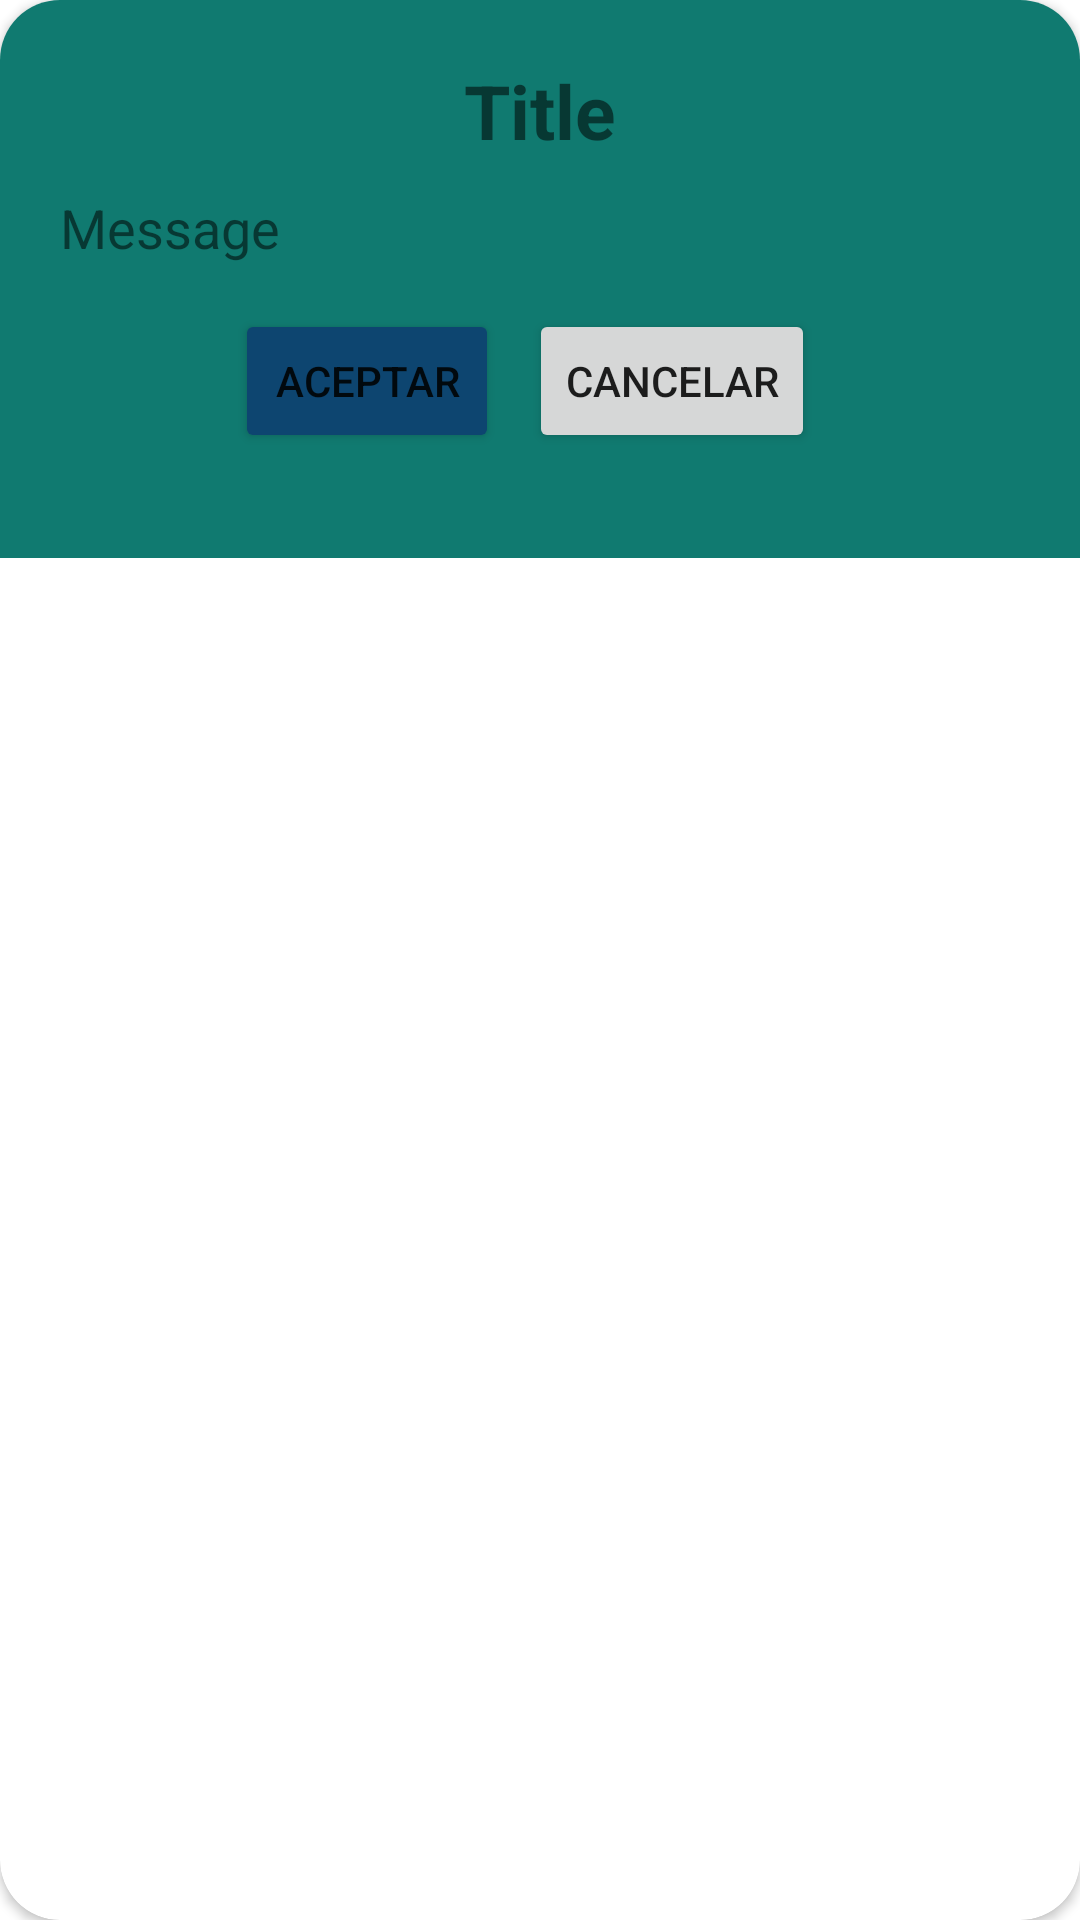

Android layout source for this screen:
<!-- AndroidManifest.xml: application theme Theme.CL1_JAVIER_MICHA_RENZO -->
<!-- res/layout/custom_modal_dialog.xml -->
<?xml version="1.0" encoding="utf-8"?>
<androidx.cardview.widget.CardView xmlns:android="http://schemas.android.com/apk/res/android"
    android:layout_width="match_parent"
    android:layout_height="wrap_content"
    xmlns:app="http://schemas.android.com/apk/res-auto"
    app:cardBackgroundColor="@color/white"
    app:cardCornerRadius="20dp"
    android:background="@color/verdeagua"
    android:layout_marginHorizontal="20dp"
    >

    <LinearLayout
        android:layout_width="match_parent"
        android:layout_height="wrap_content"
        android:orientation="vertical"
        android:background="@color/verdeagua"
        android:padding="20dp"
        >

        <TextView
            android:layout_width="match_parent"
            android:layout_height="wrap_content"
            android:text="Title"
            android:textSize="25dp"
            android:textStyle="bold"
            android:gravity="center"
            android:id="@+id/modalTitle"
            >
        </TextView>

        <TextView
            android:layout_width="match_parent"
            android:layout_height="wrap_content"
            android:text="Message"
            android:textSize="18dp"
            android:layout_marginTop="10dp"
            android:id="@+id/modalMessage"
            >
        </TextView>

        <LinearLayout
            android:layout_width="match_parent"
            android:layout_height="wrap_content"
            android:gravity="center"
            android:padding="5dp"
            android:orientation="horizontal"
            >

            <Button
                android:layout_width="wrap_content"
                android:layout_height="wrap_content"
                android:text="Aceptar"
                android:id="@+id/btnModalAceptar"
                android:backgroundTint="@color/azuloscuro"
                >
            </Button>

            <Button
                android:layout_width="wrap_content"
                android:layout_height="wrap_content"
                android:text="Cancelar"
                android:layout_margin="10dp"
                android:id="@+id/btnModalCancelar"
                >
            </Button>

        </LinearLayout>


    </LinearLayout>

</androidx.cardview.widget.CardView>
<!-- resources referenced by this layout -->
<resources>
  <color name="azuloscuro">#0D4570</color>
  <color name="verdeagua">#107A70</color>
  <color name="white">#FFFFFFFF</color>
  <style name="Theme.CL1_JAVIER_MICHA_RENZO" parent="Theme.MaterialComponents.DayNight.DarkActionBar">
          
          <item name="colorPrimary">@color/purple_500</item>
          <item name="colorPrimaryVariant">@color/purple_700</item>
          <item name="colorOnPrimary">@color/white</item>
          
          <item name="colorSecondary">@color/teal_200</item>
          <item name="colorSecondaryVariant">@color/teal_700</item>
          <item name="colorOnSecondary">@color/black</item>
          
          <item name="android:statusBarColor">?attr/colorPrimaryVariant</item>
          
      </style>
  <color name="purple_500">#FF6200EE</color>
  <color name="purple_700">#FF3700B3</color>
  <color name="teal_200">#FF03DAC5</color>
  <color name="teal_700">#FF018786</color>
  <color name="black">#FF000000</color>
</resources>
